The GitHub repository Aditya1Jhaveri/Colorectal-Cancer-Tissue-Classification contains a labelled image folder "CRC_NEW_DATASET" with 9 categories: ADI nlm, BACK nlm, DEB nlm, LYM nlm, MUC nlm, MUS nlm, NORM nlm, STR nlm, TUM nlm. Examples follow, each with its label.

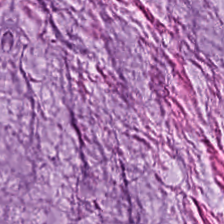
Label: MUC nlm

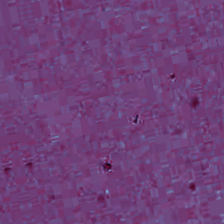
Label: BACK nlm

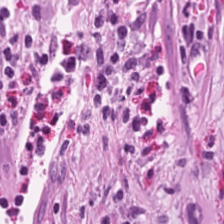
Label: STR nlm

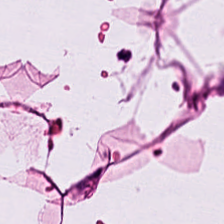
Label: ADI nlm

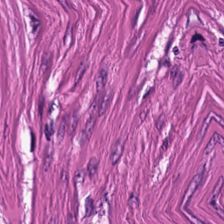
Label: MUS nlm

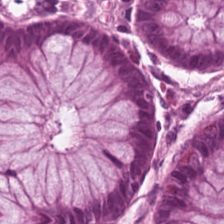
Label: NORM nlm
